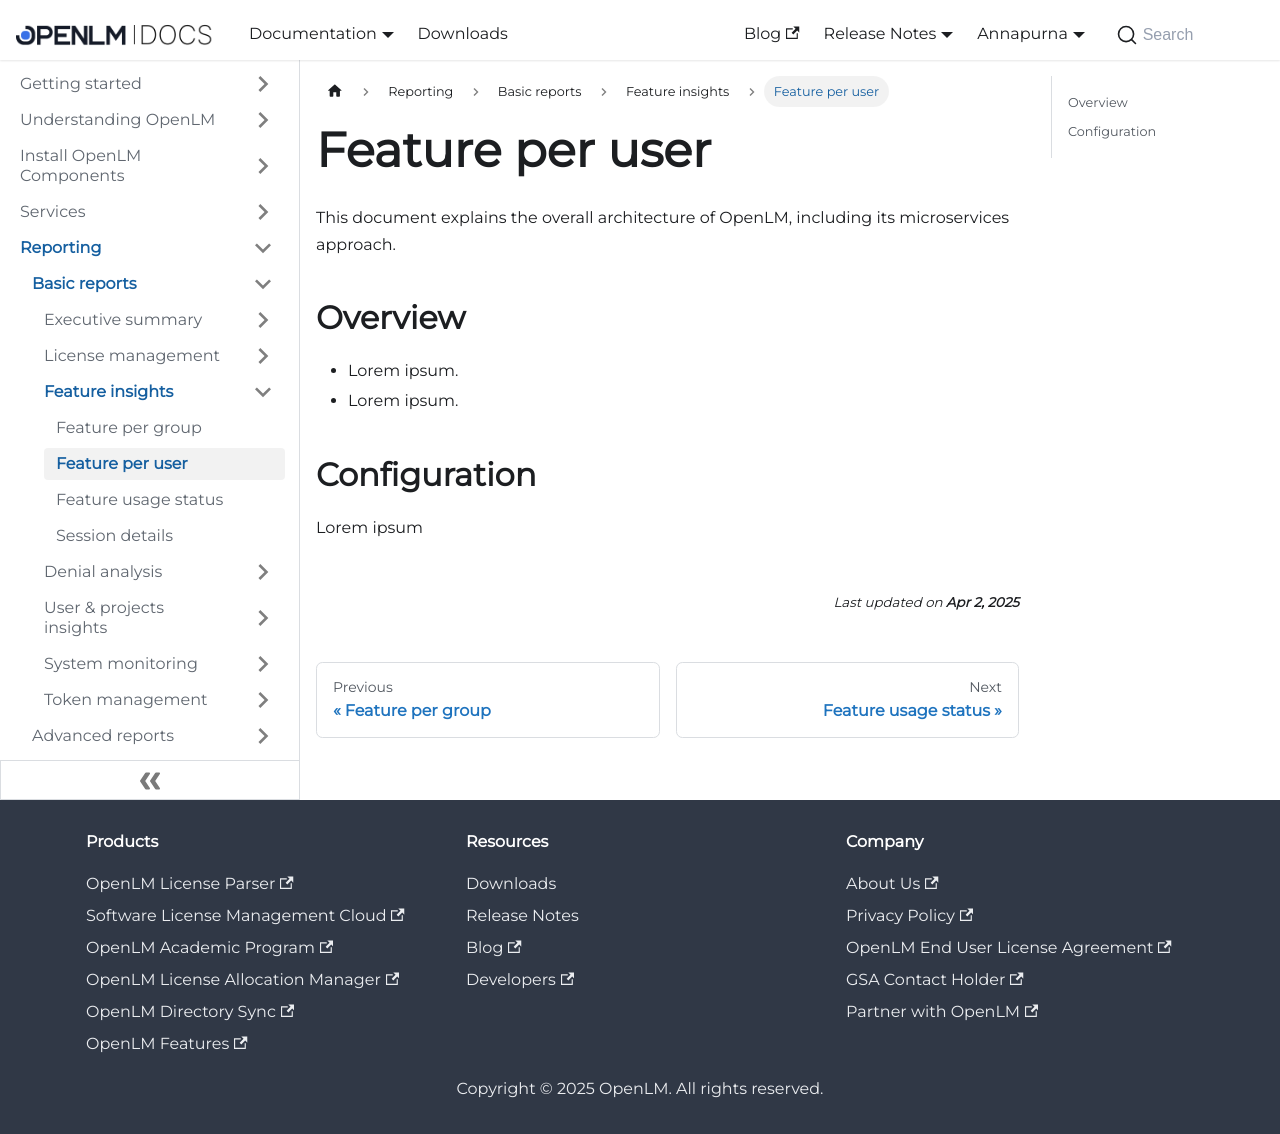

repository: mariagilca/documentation · page: cloud/reporting/basic-reports/feature-insights/feature-user-per-user/index.html · generator: docusaurus

---
sidebar_position: 2
---

# Feature per user

This document explains the overall architecture of OpenLM, including its microservices approach.

## Overview

- Lorem ipsum.
- Lorem ipsum.

## Configuration

Lorem ipsum
